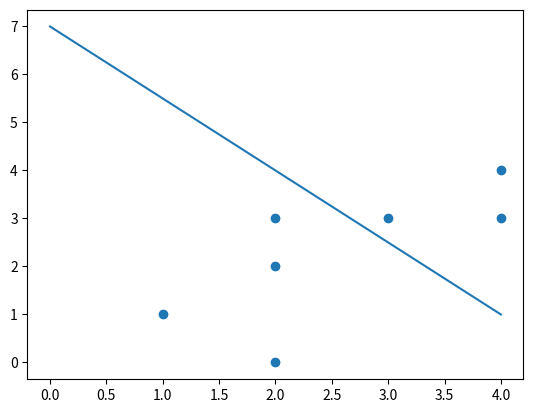

This chart was generated by the following Python code:
__author__ = 'bacon'
import matplotlib.pyplot as plt
import numpy as np

def dual_perceptron(dataSet,N,a,b,n):
    flag = True
    while flag:
        for i in range(N):
            tmp=0
            for j in range(N):
                tmp += a[j] * dataSet[j][1] * np.dot(dataSet[j][0],dataSet[i][0])
            tmp += b
            tmp *= dataSet[i][1]
            print(tmp)
            if tmp <= 0:
                a[i] += n
                print("a:  %d",a)
                b += n * dataSet[i][1]
                print("a:  %d",b)
                break
            if i == N-1:
                flag = False
    return a,b

if __name__ == "__main__":
    N=7
    a=np.zeros(N,np.float32)
    b=0
    n=1
    x=[3,4,1,2,4,2,2]
    y=[3,3,1,0,4,2,3]
    # dataSet=np.array([x,y])
    data=[[[3,3],1],[[4,3],1],[[1,1],-1],[[2,0],-1],[[4,4],1],[[2,2],-1],[[2,3],-1]]
    # print(dataSet)
    print(data)
    plt.figure()
    plt.scatter(x,y)
    # print(data.pop(2).pop(1))
    # print(data.pop(1).pop(0))
    # for i in range(N):
    #     print a[i]
    #     print data[i]
    #     plt.plot(data[i][0][0],data[i][0][1])

    # m=[3,3]
    # n=[4,3]
    # print(np.dot(m,n))
    # dataSet=np.array([3,3],[4,3])
    a,b=dual_perceptron(data,N,a,b,n)
    print(a,b)
    w=np.zeros(2,np.float32)
    for j in range(N):
       # w = w + np.dot(a[j]*data[j][1],data[j][0][0])
       w[0]+=a[j]*data[j][1]*data[j][0][0]
       w[1]+=a[j]*data[j][1]*data[j][0][1]
       print(data[j][1],data[j][0][0],data[j][0][1])
    print(w)
    x1=np.arange(0,5)
    plt.plot(x1,(-b-w[0]*x1)/w[1])
    plt.show()
    # print(a)